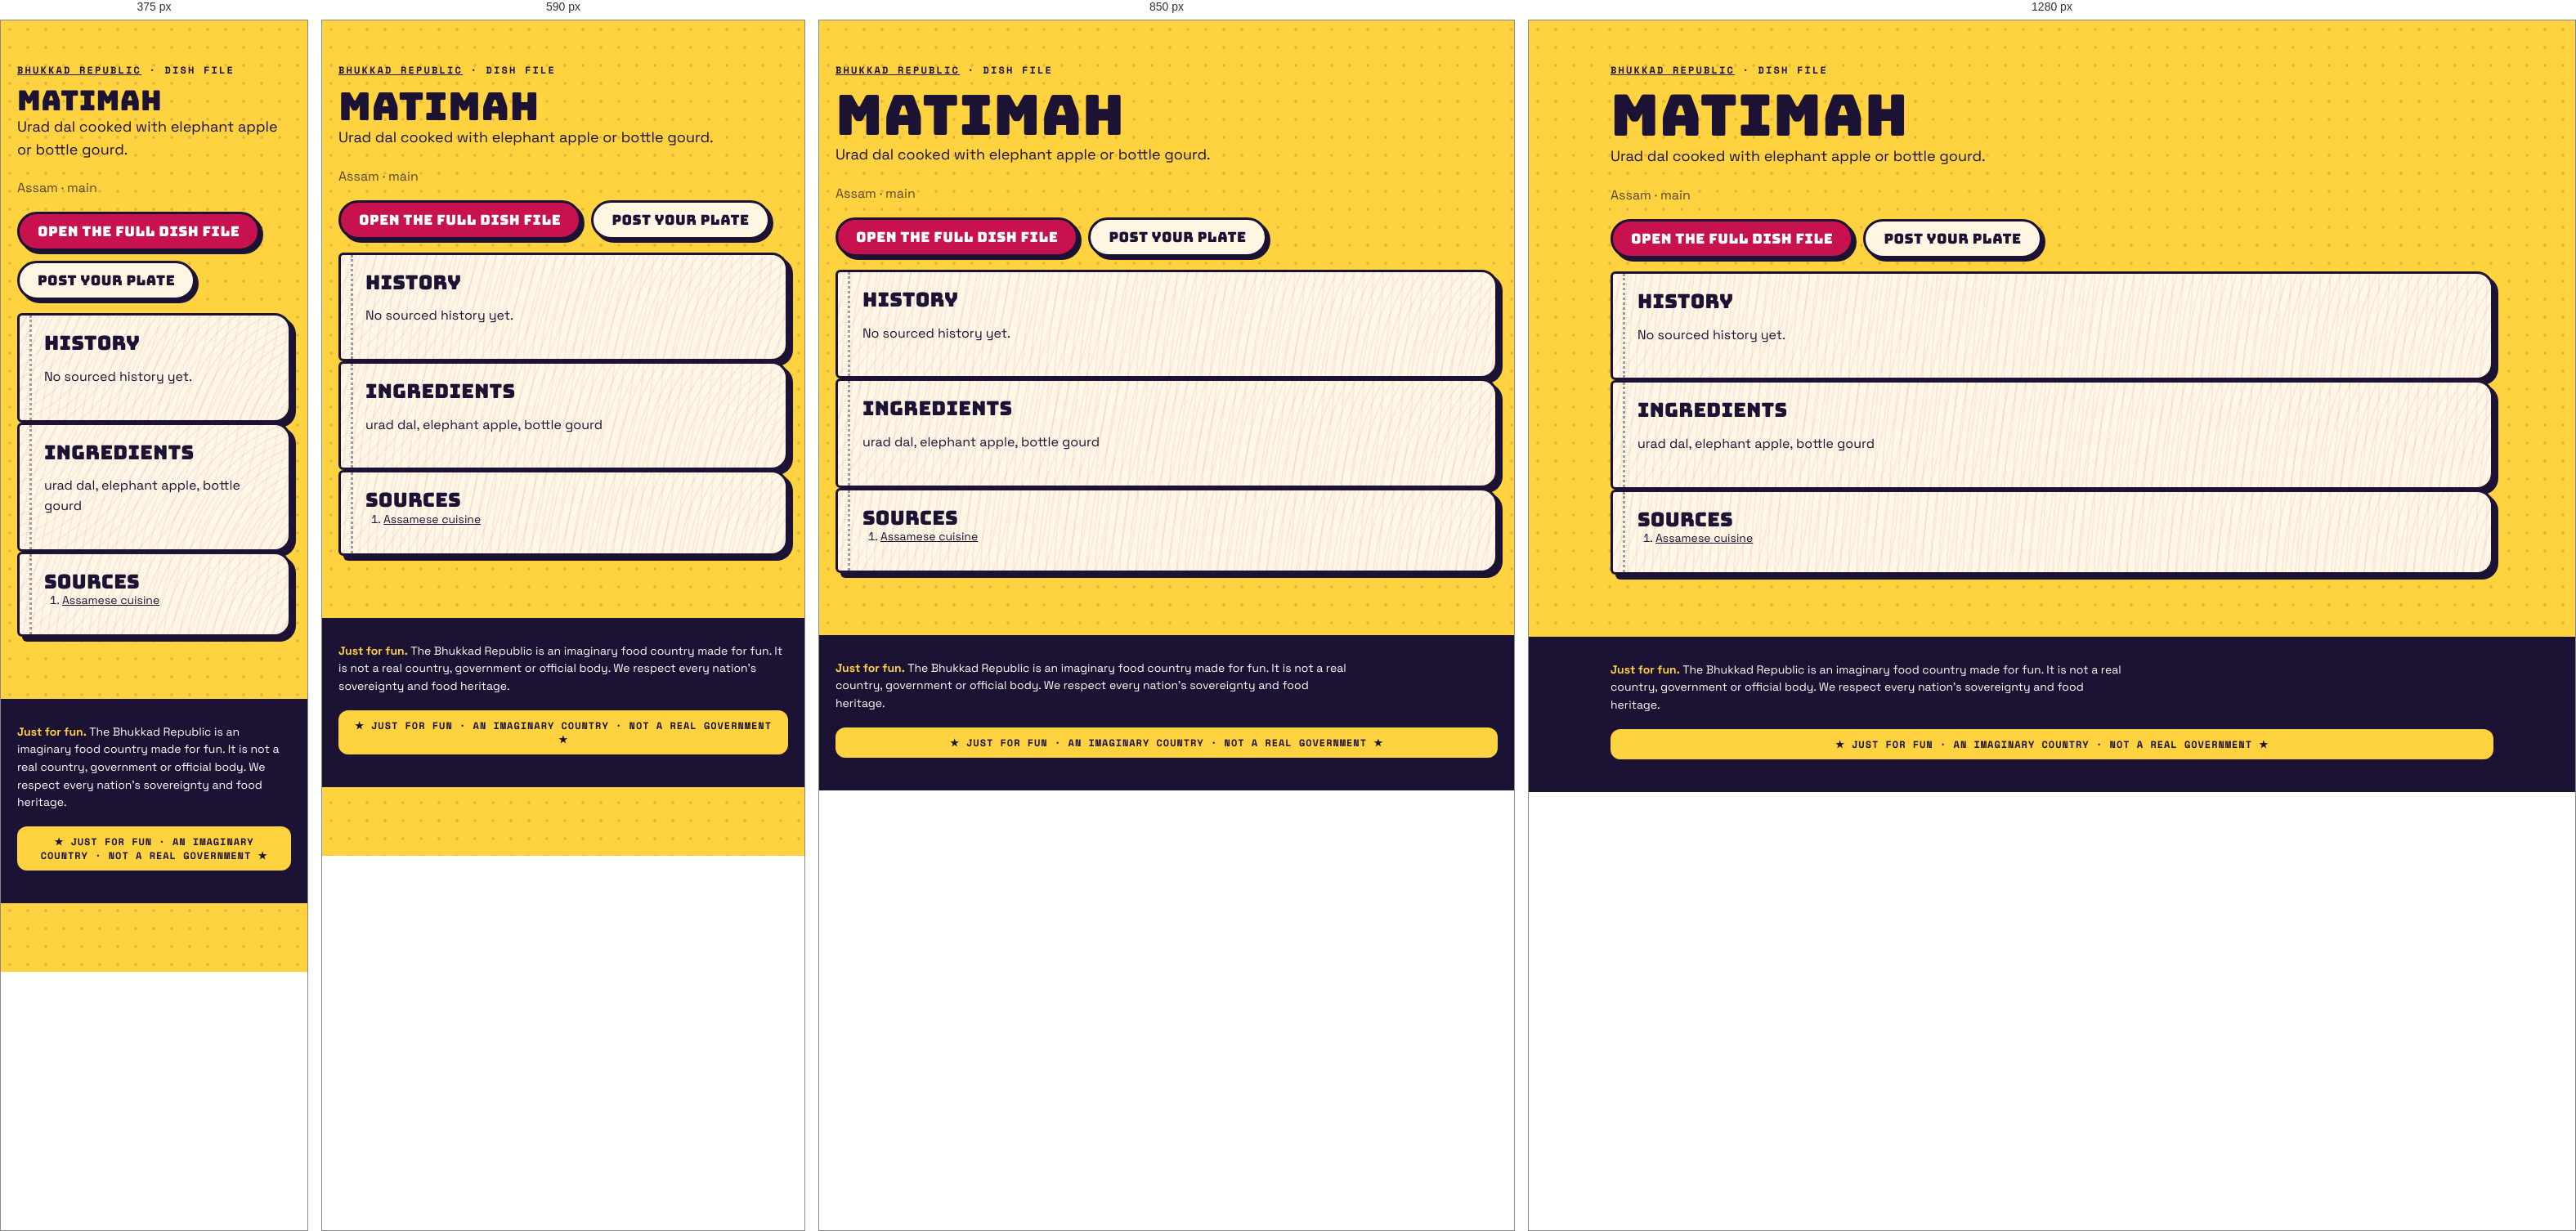
Rendered at 375 px, 590 px, 850 px and 1280 px, left to right.

<!-- file: index.html -->
<!doctype html><html lang="en"><head><meta charset="utf-8"><meta name="viewport" content="width=device-width,initial-scale=1">
<title>Matimah · dish file · Bhukkad Republic</title><meta name="description" content="Urad dal cooked with elephant apple or bottle gourd.">

<meta property="og:type" content="article"><meta property="og:title" content="Matimah · Bhukkad Republic"><meta property="og:description" content="Urad dal cooked with elephant apple or bottle gourd.">
<link rel="icon" href="/favicon.svg" type="image/svg+xml">
<link rel="stylesheet" href="/fonts.css"><link rel="stylesheet" href="/styles.css">
<script type="application/ld+json">{"@context":"https://schema.org","@type":"Article","headline":"Matimah: history, ingredients and where it comes from","about":"Matimah","description":"Urad dal cooked with elephant apple or bottle gourd.","inLanguage":"en"}</script></head>
<body><main class="wrap pagehead"><p class="kicker"><a href="/">Bhukkad Republic</a> · dish file</p><h1>Matimah</h1>
<p class="lede">Urad dal cooked with elephant apple or bottle gourd.</p><p class="muted">Assam · main</p>

<p class="cta-row"><a class="btn" href="/#/dish/matimah">Open the full dish file</a><a class="btn alt" href="/#/chowk/new?dish=matimah">Post your plate</a></p>
<section class="pg"><h2>History</h2><p>No sourced history yet.</p></section>
<section class="pg"><h2>Ingredients</h2><p>urad dal, elephant apple, bottle gourd</p></section>
<section class="pg"><h2>Sources</h2><ol class="sources"><li><a href="https://en.wikipedia.org/wiki/Assamese_cuisine" rel="nofollow noopener">Assamese cuisine</a></li></ol></section></main>
<footer class="foot"><div class="wrap"><p class="legalnote"><b>Just for fun.</b> The Bhukkad Republic is an imaginary food country made for fun. It is not a real country, government or official body. We respect every nation's sovereignty and food heritage.</p><div class="fun-tag">★ JUST FOR FUN · AN IMAGINARY COUNTRY · NOT A REAL GOVERNMENT ★</div></div></footer></body></html>

/* @media block from styles.css */
@media (max-width: 520px) { .top nav a { padding: 8px 8px; font-size: 11.5px; } .brand-txt { display: none; } }

/* @media block from styles.css */
@media (min-width: 900px) { .hero { grid-template-columns: 1.15fr .85fr; padding-top: 56px; } }

/* @media block from styles.css */
@media (min-width: 760px) { .news { grid-template-columns: repeat(3, 1fr); } .news .lead { grid-column: span 2; } }

/* @media block from styles.css */
@media (max-width: 520px) { .board-head, .row { grid-template-columns: 44px 1fr 44px 0; } .board-head > :last-child, .row > :last-child { display: none; } .row { font-size: 14px; } }

/* @media block from styles.css */
@media (min-width: 800px) { .stats { grid-template-columns: repeat(4, 1fr); } }

/* @media block from styles.css */
@media (min-width: 620px) { .id-grid { grid-template-columns: 170px 1fr; } }

/* @media block from styles.css */
@media (min-width: 560px) { .visas { grid-template-columns: 1fr 1fr; } }

/* @media block from styles.css */
@media (min-width: 560px) { .claim .sides { grid-template-columns: 1fr 1fr; } }

/* @media block from styles.css */
@media (min-width: 760px) { .passes { grid-template-columns: 1fr 1fr; } }

/* @media block from styles.css */
@media (min-width: 900px) { .hero { grid-template-columns: minmax(0, 1.15fr) minmax(0, .85fr); } }

/* @media block from styles.css */
@media (min-width: 560px) { .visas { grid-template-columns: repeat(2, minmax(0, 1fr)); } }

/* @media block from styles.css */
@media (min-width: 620px) { .id-grid { grid-template-columns: 170px minmax(0, 1fr); } }

/* @media block from styles.css */
@media (min-width: 760px) { .news { grid-template-columns: repeat(3, minmax(0, 1fr)); } .passes { grid-template-columns: repeat(2, minmax(0, 1fr)); } }

/* @media block from styles.css */
@media (min-width: 800px) { .stats { grid-template-columns: repeat(4, minmax(0, 1fr)); } }

/* @media block from styles.css */
@media (max-width: 799px) { .stats { grid-template-columns: repeat(2, minmax(0, 1fr)); } }

/* @media block from styles.css */
@media (max-width: 560px) {
  .claim .stamp { position: static; display: inline-flex; margin: 0 0 8px; }
  .claim .when { padding-right: 0; min-height: 0; }
  .claim { display: flex; flex-direction: column; align-items: flex-start; }
  .claim .when, .claim p, .claim .sides, .claim .pen { align-self: stretch; }
  .claim .stamp { order: -1; }
}

/* @media block from styles.css */
@media (min-width: 760px) { .quiz-teaser { grid-template-columns: minmax(0, 1fr) auto; padding: 34px; } }

/* @media block from styles.css */
@media (max-width: 520px) { .top nav a { padding: 8px 7px; font-size: 11px; letter-spacing: .02em; } }

/* @media block from styles.css */
@media (min-width: 700px) { .modes { grid-template-columns: repeat(2, minmax(0, 1fr)); } }

/* @media block from styles.css */
@media (min-width: 521px) { .board-head, .row { grid-template-columns: 56px 1fr 64px 120px; } }

/* @media block from styles.css */
@media (min-width: 720px) { .brand-txt { display: block; } }

/* @media block from styles.css */
@media (max-width: 520px) { .top nav .lg { display: none; } .top nav a { padding: 8px 6px; } .top nav .parl { width: 34px; height: 34px; margin-left: 2px; } }

/* @media block from styles.css */
@media (min-width: 900px) { .seal-pos { left: -26px; top: -34px; } }

/* @media block from styles.css */
@media (min-width: 640px) { .republic-facts { grid-template-columns: repeat(2, minmax(0, 1fr)); } }

/* @media block from styles.css */
@media (min-width: 960px) { .republic-facts { grid-template-columns: repeat(3, minmax(0, 1fr)); } }

/* @media block from styles.css */
@media (min-width: 640px) { .foot-grid { grid-template-columns: auto minmax(0, 1fr); } }

/* @media block from styles.css */
@media (min-width: 640px) { .two { grid-template-columns: repeat(2, minmax(0, 1fr)); } }

/* @media block from styles.css */
@media (min-width: 900px) { .seal-pos { left: -30px; right: auto; top: -34px; } .seal-pos .seal { width: 108px; height: 108px; } }

/* @media block from styles.css */
@media (min-width: 900px) { .chowk-grid { grid-template-columns: minmax(0, 1fr) 300px; } .side-col { position: sticky; top: 84px; } }

/* @media block from styles.css */
@media (min-width: 760px) { .minis { grid-template-columns: repeat(3, minmax(0, 1fr)); } }

/* @media block from styles.css */
@media (min-width: 760px) { .two-col { grid-template-columns: repeat(2, minmax(0, 1fr)); } }

/* @media block from styles.css */
@media (max-width: 720px) {
  body { padding-bottom: 84px; }
  .top nav .nav-chowk, .top nav .nav-counter, .top nav .nav-parl { display: none; }
  .tabbar { position: fixed; left: 10px; right: 10px; bottom: max(10px, env(safe-area-inset-bottom)); z-index: 45; display: flex; justify-content: space-around; align-items: center;
    background: var(--ink); border-radius: 999px; padding: 8px 6px; box-shadow: 4px 4px 0 var(--pink); border: 3px solid var(--ink); }
  .tabbar a { display: grid; justify-items: center; gap: 2px; color: #cfc8ee; text-decoration: none; font: 700 10px var(--mono); text-transform: uppercase; padding: 4px 10px; min-width: 52px; }
  .tabbar a[data-on] { color: var(--yellow); }
  .tabbar .plus { background: var(--pink); color: #fff; border-radius: 50%; width: 54px; height: 54px; min-width: 0; padding: 0; margin-top: -26px; border: 3px solid var(--ink); display: grid; place-items: center; box-shadow: 3px 3px 0 var(--yellow); }
  .toast { bottom: 96px; }
}

/* @media block from styles.css */
@media (min-width: 721px) { .tabbar { display: none !important; } }

/* @media block from styles.css */
@media (max-width: 720px) {
  .top nav .nav-explore, .top nav .nav-chowk, .top nav .nav-me { display: none; }
  .top nav .nav-parl, .top nav .nav-fun { display: inline-flex; }
}

/* @media block from styles.css */
@media (min-width: 700px) { .hub { grid-template-columns: repeat(2, minmax(0, 1fr)); } }

/* @media block from styles.css */
@media (min-width: 560px) { .passcard { grid-template-columns: 130px minmax(0, 1fr); } .passcard .mrz { grid-column: 1 / -1; } }

/* @media block from styles.css */
@media (min-width: 700px) { .cabgrid { grid-template-columns: repeat(2, minmax(0, 1fr)); } }

/* @media block from styles.css */
@media (max-width: 720px) { .totop { bottom: 100px; } }

/* @media block from styles.css */
@media (min-width: 760px) { .doors { grid-template-columns: repeat(3, minmax(0, 1fr)); } }

/* @media block from styles.css */
@media (max-width: 520px) { .commander { flex-direction: column; align-items: flex-start; } .commander h2 { font-size: 26px; } }